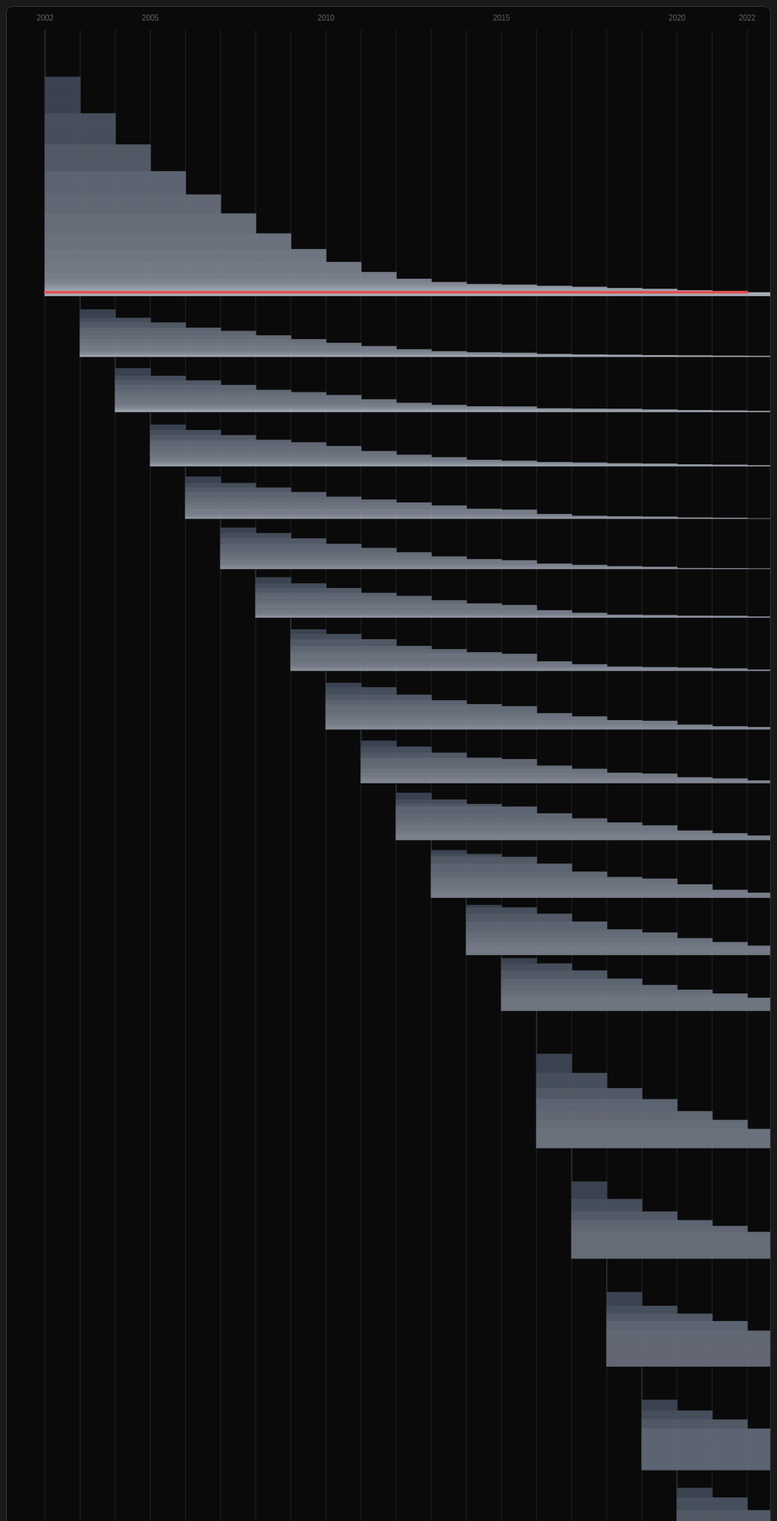
D3 v7 page, settled after 480 driven frames (8 s of simulated time); the page loaded 1 data file(s).


        const width = 1000;
        const height = 2400;
        const paddingTop = 30;
        const paddingBottom = 20;
        const paddingLeft = 50;
        const paddingRight = 30;

        const minYear = 2002;
        const maxYear = 2022;

        // Create SVG
        const svg = d3.select('#vis')
            .append('svg')
            .attr('width', width)
            .attr('height', height);

        // X scale for years
        const xScale = d3.scaleLinear()
            .domain([minYear, maxYear])
            .range([paddingLeft, width - paddingRight]);

        // Load data
        d3.json('nfl_careers.json').then(data => {
            console.log(`Loaded ${data.length} players`);

            // Y scale - one row per player
            const rowHeight = (height - paddingTop - paddingBottom) / data.length;

            // Draw year grid lines and labels
            for (let year = minYear; year <= maxYear; year++) {
                const x = xScale(year);

                svg.append('line')
                    .attr('class', 'year-line')
                    .attr('x1', x)
                    .attr('y1', paddingTop)
                    .attr('x2', x)
                    .attr('y2', height - paddingBottom);

                if (year % 5 === 0 || year === minYear || year === maxYear) {
                    svg.append('text')
                        .attr('class', 'year-label')
                        .attr('x', x)
                        .attr('y', 18)
                        .attr('text-anchor', 'middle')
                        .text(year);
                }
            }

            // Draw career lines (non-Brady first, then Brady on top)
            const nonBrady = data.filter(d => !d.is_brady);
            const brady = data.filter(d => d.is_brady);

            // Color scale based on career length
            const colorScale = d3.scaleLinear()
                .domain([1, 5, 15])
                .range(['#374151', '#6B7280', '#9CA3AF']);

            // Draw non-Brady careers
            nonBrady.forEach((d, i) => {
                // Find original index for y position
                const originalIndex = data.findIndex(p => p.name === d.name);
                const y = paddingTop + originalIndex * rowHeight + rowHeight / 2;

                svg.append('line')
                    .attr('x1', xScale(d.first_year))
                    .attr('y1', y)
                    .attr('x2', xScale(d.last_year))
                    .attr('y2', y)
                    .attr('stroke', colorScale(d.years))
                    .attr('stroke-width', Math.max(rowHeight * 0.8, 0.5))
                    .attr('stroke-linecap', 'round')
                    .attr('opacity', 0.7);
            });

            // Draw Brady (on top, highlighted)
            brady.forEach(d => {
                const originalIndex = data.findIndex(p => p.name === d.name);
                const y = paddingTop + originalIndex * rowHeight + rowHeight / 2;

                // Glow effect
                svg.append('line')
                    .attr('x1', xScale(d.first_year))
                    .attr('y1', y)
                    .attr('x2', xScale(d.last_year))
                    .attr('y2', y)
                    .attr('stroke', '#EF4444')
                    .attr('stroke-width', 4)
                    .attr('stroke-linecap', 'round')
                    .attr('opacity', 0.5);

                // Main line
                svg.append('line')
                    .attr('x1', xScale(d.first_year))
                    .attr('y1', y)
                    .attr('x2', xScale(d.last_year))
                    .attr('y2', y)
                    .attr('stroke', '#EF4444')
                    .attr('stroke-width', 2)
                    .attr('stroke-linecap', 'round');
            });

            console.log('Rendering complete');
        });
    

### data: nfl_careers.json
[
 {
  "name": "Aaron Graham",
  "first_year": 2002,
  "last_year": 2002,
  "years": 1,
  "is_brady": false
 },
 {
  "name": "Adam Herzing",
  "first_year": 2002,
  "last_year": 2002,
  "years": 1,
  "is_brady": false
 },
 {
  "name": "Akili Smith",
  "first_year": 2002,
  "last_year": 2002,
  "years": 1,
  "is_brady": false
 },
 {
  "name": "Al Jackson",
  "first_year": 2002,
  "last_year": 2002,
  "years": 1,
  "is_brady": false
 },
 {
  "name": "Andre Rone",
  "first_year": 2002,
  "last_year": 2002,
  "years": 1,
  "is_brady": false
 },
 {
  "name": "Andy Eby",
  "first_year": 2002,
  "last_year": 2002,
  "years": 1,
  "is_brady": false
 },
 {
  "name": "Anthony Bright",
  "first_year": 2002,
  "last_year": 2002,
  "years": 1,
  "is_brady": false
 },
 {
  "name": "Anthony Denman",
  "first_year": 2002,
  "last_year": 2002,
  "years": 1,
  "is_brady": false
 },
 "... 13,124 more items"
]